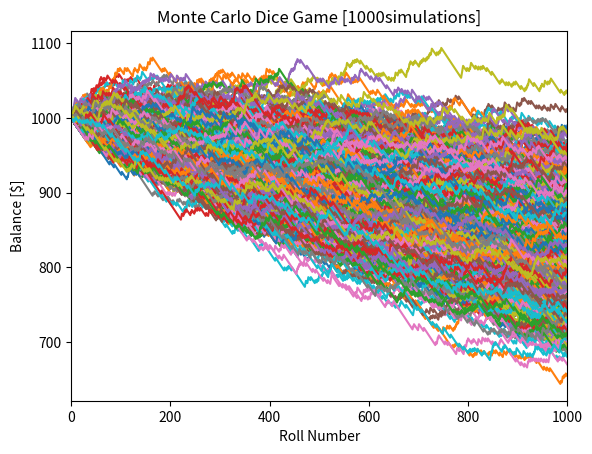

Write Python code to recreate this figure.
# Importing Packages
import matplotlib.pyplot as plt
import random

# Creating Roll Dice Function
def roll_dice():
    die_1 = random.randint(1, 6)
    die_2 = random.randint(1, 6)

    # Determining if the dice are the same number
    if die_1 == die_2:
        same_num = True
    else:
        same_num = False
    return same_num

# Inputs
num_simulations = max_num_rolls = 1000
bet = 1
payout = 4


# Tracking
win_probability = []
end_balance = []

# Creating Figure for Simulation Balances
fig = plt.figure()
plt.title("Monte Carlo Dice Game [" + str(num_simulations) + "simulations]")
plt.xlabel("Roll Number")
plt.ylabel("Balance [$]")
plt.xlim([0, max_num_rolls])

# For loop to run for the number of simulations desired
for i in range(num_simulations):
    balance = [1000]
    num_rolls = [0]
    num_wins = 0

    # Run until the player has rolled 1,000 times
    while num_rolls[-1] < max_num_rolls:
        same = roll_dice()

        # Result if the dice are the same number
        if same:
            balance.append(balance[-1] + payout * bet)
            num_wins += 1
        # Result if the dice are different numbers
        else:
            balance.append(balance[-1] - bet)

        num_rolls.append(num_rolls[-1] + 1)

# Store tracking variables and add line to figure
    win_probability.append(num_wins/num_rolls[-1])
    end_balance.append(balance[-1])
    plt.plot(num_rolls, balance)

# Showing the plot after the simulations are finished
plt.show()

# Averaging win probability and end balance
overall_win_probability = sum(win_probability) / len(win_probability)
overall_end_balance = sum(end_balance) / len(end_balance)

# Displaying the averages
print("Average win probability after " + str(num_simulations) + "runs: " + str(overall_win_probability))
print("Average ending balance after " + str(num_simulations) + "runs: $" + str(overall_end_balance))
